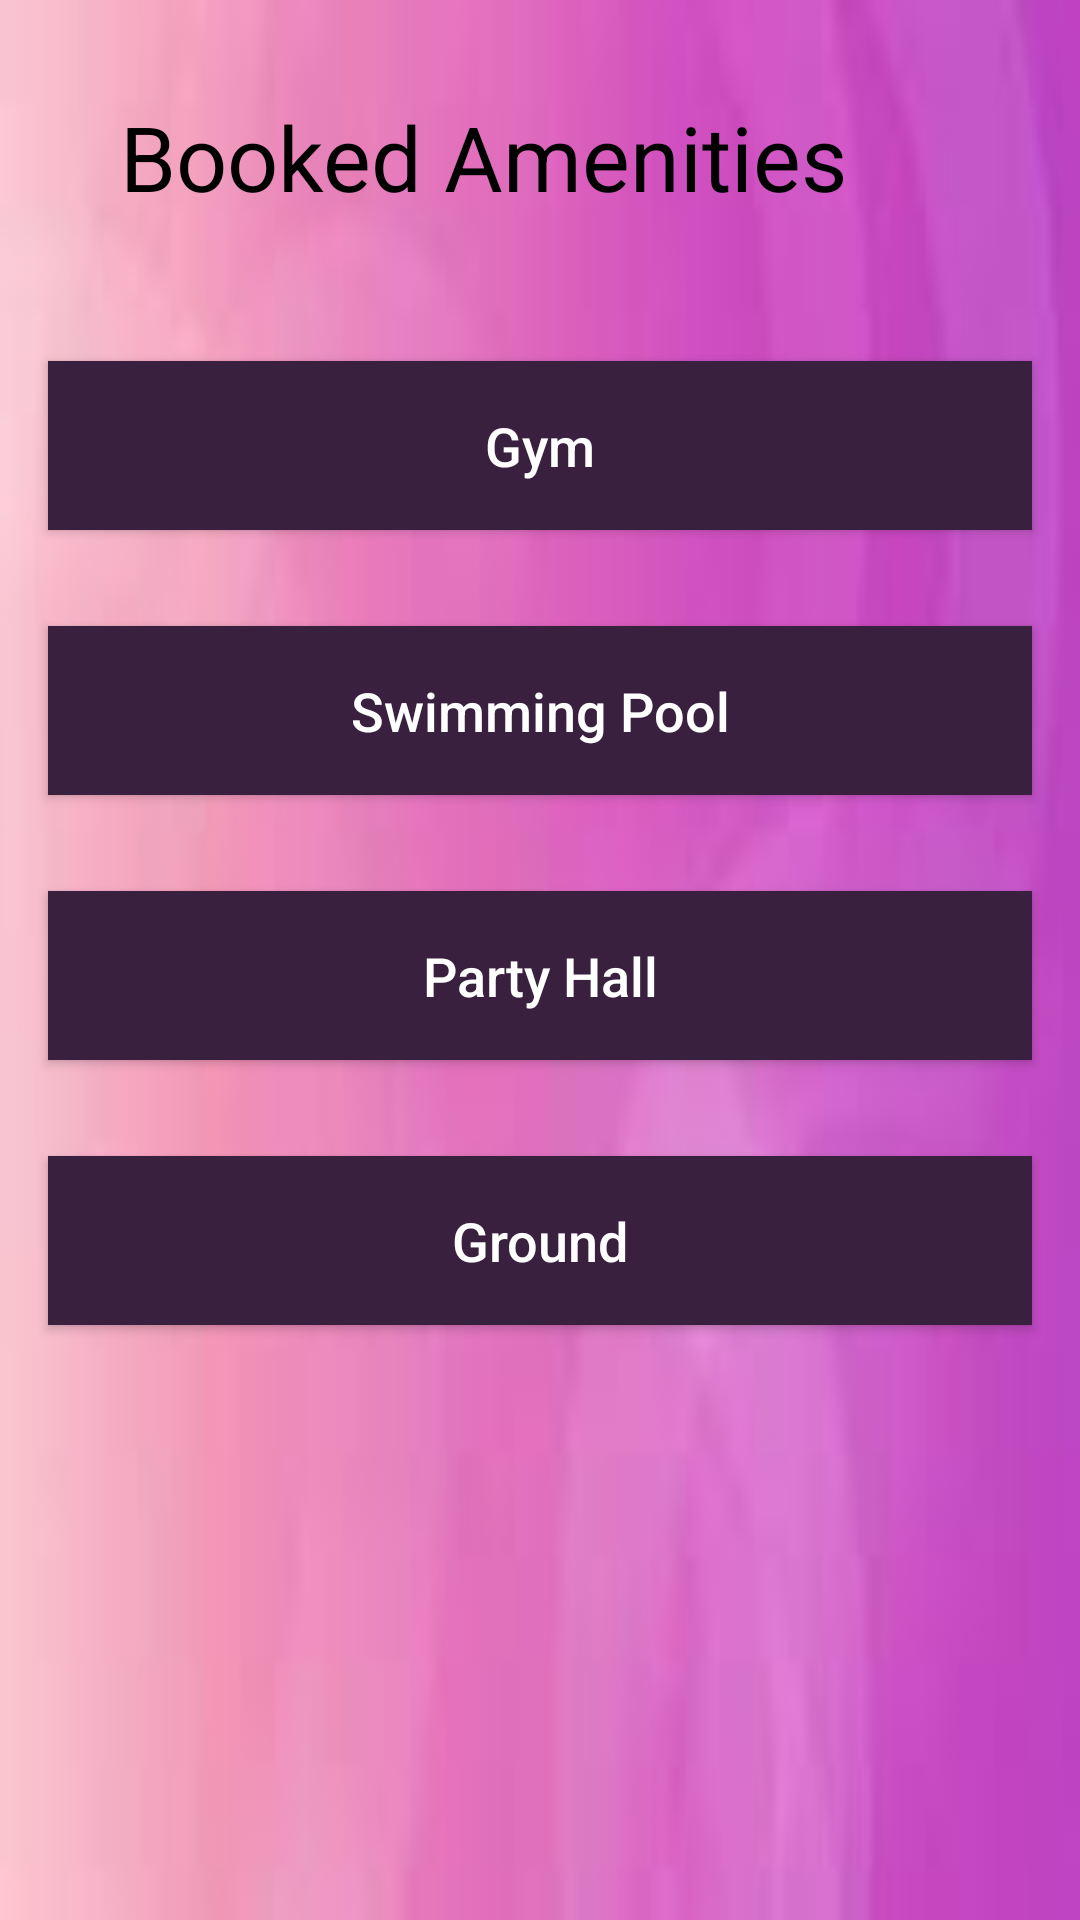

Write the Android layout XML for this screen, with the resource values it uses.
<!-- AndroidManifest.xml: application theme Theme.ApartmentPal -->
<!-- res/layout/activity_amenity_manager.xml -->
<RelativeLayout xmlns:android="http://schemas.android.com/apk/res/android"
    android:layout_width="match_parent"
    android:layout_height="match_parent"
    android:background="@drawable/bg2">

    <TextView
        android:id="@+id/amenityEditText"
        android:layout_width="match_parent"
        android:layout_height="wrap_content"
        android:layout_marginStart="16dp"
        android:layout_marginTop="16dp"
        android:layout_marginEnd="16dp"
        android:layout_marginBottom="16dp"
        android:paddingStart="24dp"
        android:paddingTop="16dp"
        android:paddingEnd="24dp"
        android:paddingBottom="16dp"
        android:text="Booked Amenities"
        android:textAllCaps="false"
        android:textColor="#000000"
        android:textSize="30sp" />

    <Button
        android:id="@+id/buttonGym"
        android:layout_width="match_parent"
        android:layout_height="wrap_content"
        android:layout_below="@id/amenityEditText"
        android:layout_marginStart="16dp"
        android:layout_marginTop="16dp"
        android:layout_marginEnd="16dp"
        android:layout_marginBottom="16dp"
        android:background="#39203E"
        android:paddingStart="24dp"
        android:paddingTop="16dp"
        android:paddingEnd="24dp"
        android:paddingBottom="16dp"
        android:text="Gym"
        android:textAllCaps="false"
        android:textColor="#FFFFFF"
        android:textSize="18sp" />

    <Button
        android:id="@+id/buttonSwimmingPool"
        android:layout_width="match_parent"
        android:layout_height="wrap_content"
        android:layout_below="@id/buttonGym"
        android:layout_marginStart="16dp"
        android:layout_marginTop="16dp"
        android:layout_marginEnd="16dp"
        android:layout_marginBottom="16dp"
        android:background="#FF39203E"
        android:paddingStart="24dp"
        android:paddingTop="16dp"
        android:paddingEnd="24dp"
        android:paddingBottom="16dp"
        android:text="Swimming Pool"
        android:textAllCaps="false"
        android:textColor="#FFFFFF"
        android:textSize="18sp" />

    <Button
        android:id="@+id/buttonPartyHall"
        android:layout_width="match_parent"
        android:layout_height="wrap_content"
        android:layout_below="@id/buttonSwimmingPool"
        android:layout_marginStart="16dp"
        android:layout_marginTop="16dp"
        android:layout_marginEnd="16dp"
        android:layout_marginBottom="16dp"
        android:background="#FF39203E"
        android:paddingStart="24dp"
        android:paddingTop="16dp"
        android:paddingEnd="24dp"
        android:paddingBottom="16dp"
        android:text="Party Hall"
        android:textAllCaps="false"
        android:textColor="#FFFFFF"
        android:textSize="18sp" />

    <Button
        android:id="@+id/buttonGround"
        android:layout_width="match_parent"
        android:layout_height="wrap_content"
        android:layout_below="@id/buttonPartyHall"
        android:layout_marginStart="16dp"
        android:layout_marginTop="16dp"
        android:layout_marginEnd="16dp"
        android:layout_marginBottom="16dp"
        android:background="#FF39203E"
        android:paddingStart="24dp"
        android:paddingTop="16dp"
        android:paddingEnd="24dp"
        android:paddingBottom="16dp"
        android:text="Ground"
        android:textAllCaps="false"
        android:textColor="#FFFFFF"
        android:textSize="18sp" />

    

</RelativeLayout>
<!-- resources referenced by this layout -->
<resources>
  <!-- drawable bg2: jpeg bitmap (drawable, 1798 bytes) -->
  <style name="Theme.ApartmentPal" parent="Base.Theme.ApartmentPal" />
  <style name="Base.Theme.ApartmentPal" parent="Theme.AppCompat.Light.NoActionBar">
          
          
      </style>
</resources>
